Labelled photos from "eyes", an image-classification folder in Kyoeun33/yawm1. The possible labels are: closed, open.

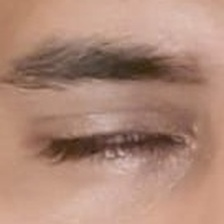
Label: closed

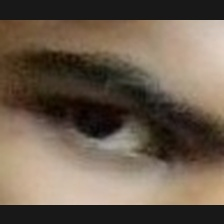
Label: open

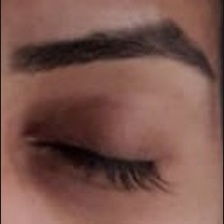
Label: closed

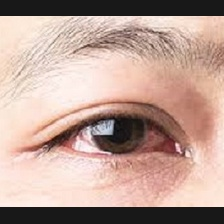
Label: open

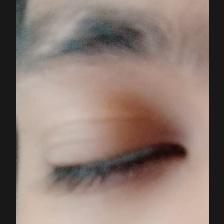
Label: closed

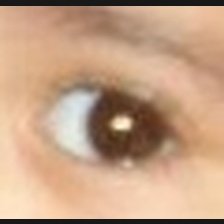
Label: open
